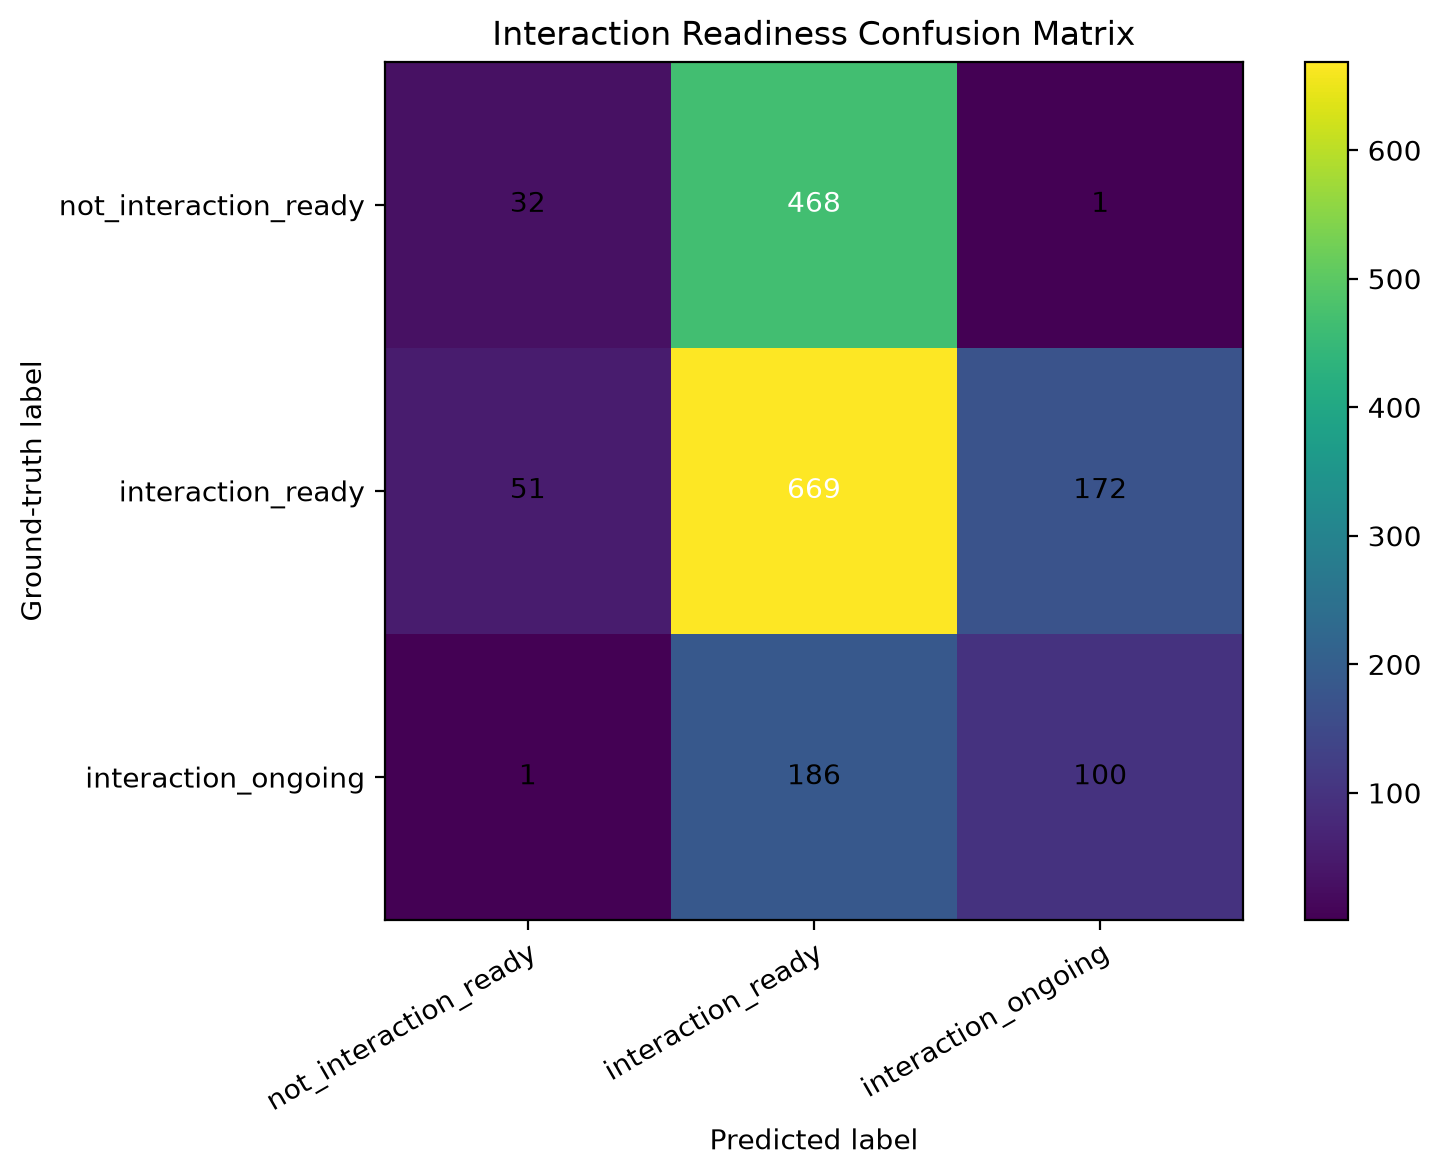

Values plotted in this chart, from the file beside it:
ground_truth, not_interaction_ready, interaction_ready, interaction_ongoing
not_interaction_ready, 32, 468, 1
interaction_ready, 51, 669, 172
interaction_ongoing, 1, 186, 100
